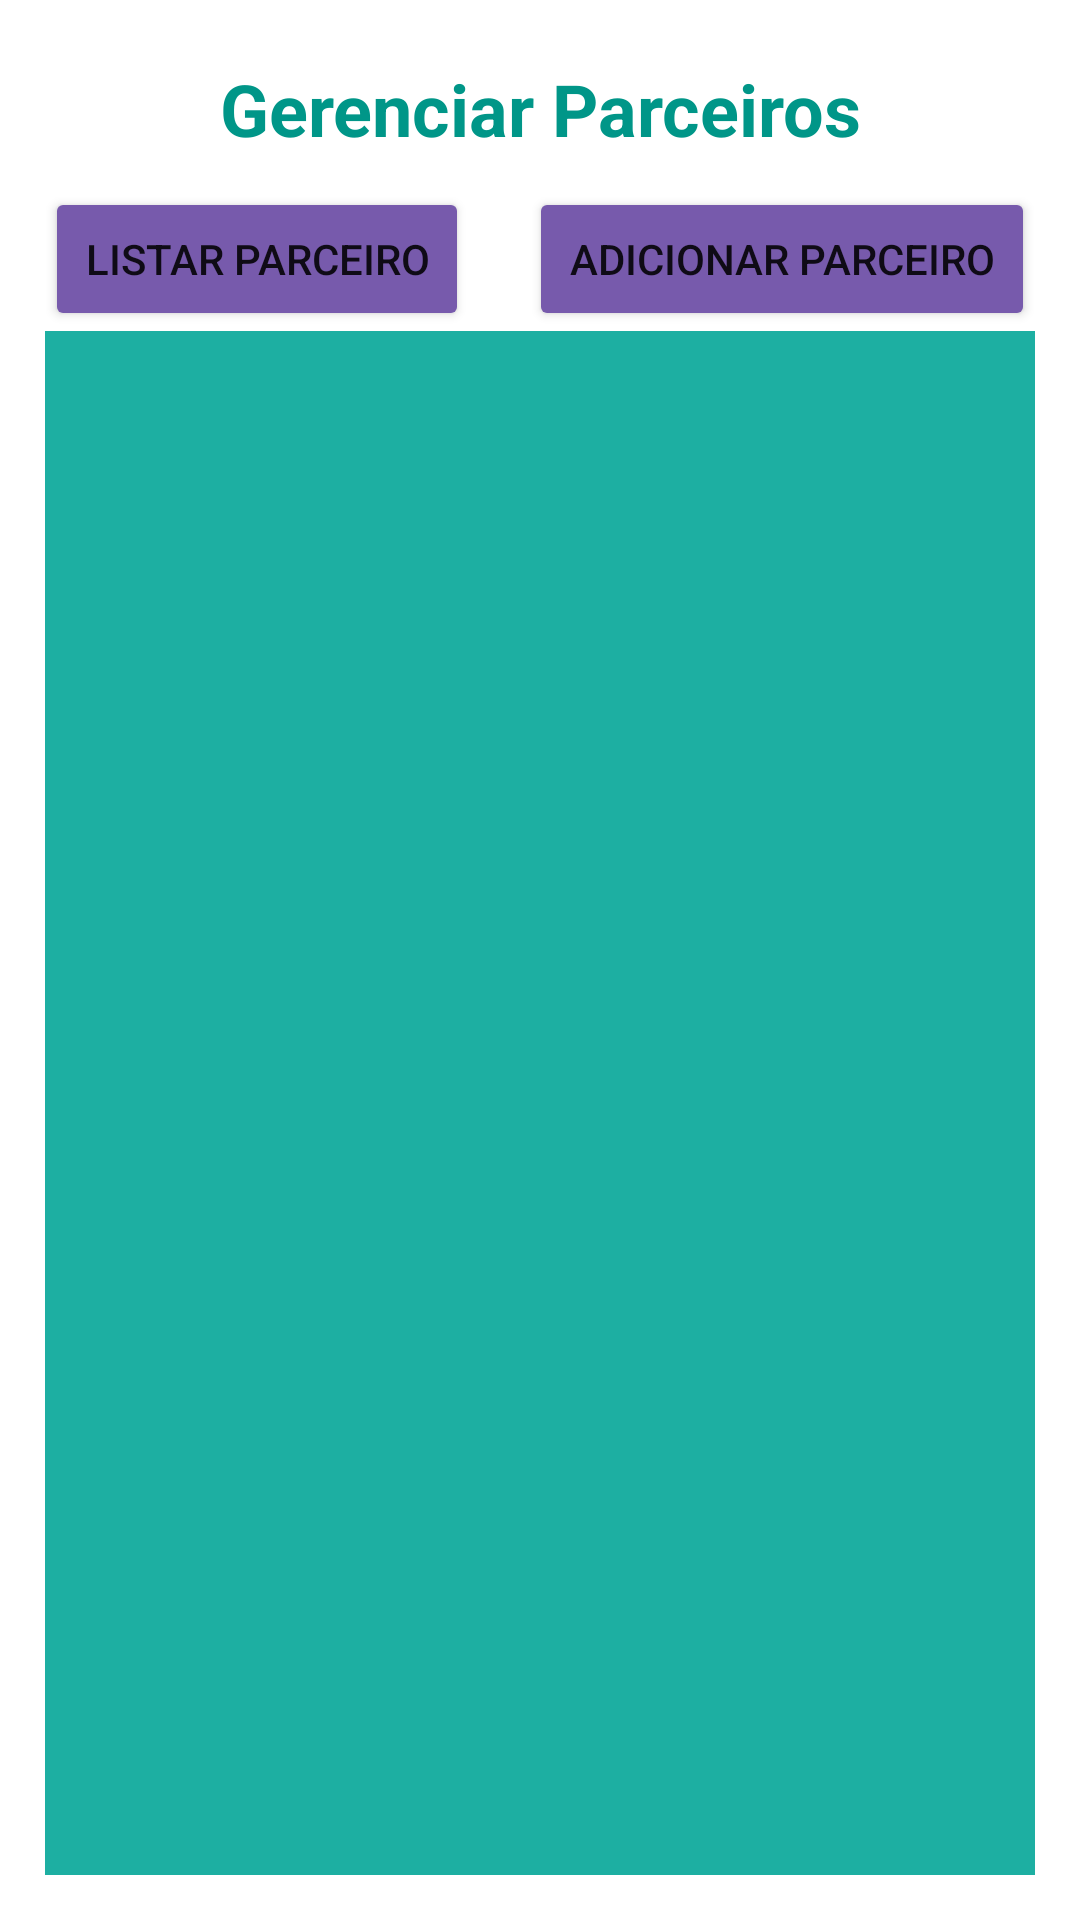

This screen was rendered from an Android layout file. Write that file and the resources it references.
<!-- AndroidManifest.xml: application theme Theme.How6GerenciarOng -->
<!-- res/layout/parceiros_activity_main.xml -->
<?xml version="1.0" encoding="utf-8"?>
<FrameLayout xmlns:android="http://schemas.android.com/apk/res/android"
    xmlns:app="http://schemas.android.com/apk/res-auto"
    xmlns:tools="http://schemas.android.com/tools"
    android:layout_width="match_parent"
    android:layout_height="match_parent"
    tools:context=".parceiros.ParceirosMainActivity">



    <LinearLayout
        android:layout_width="match_parent"
        android:layout_height="match_parent"
        android:orientation="vertical"
        android:padding="15dp">

        <TextView
            android:id="@+id/textView2"
            android:layout_width="match_parent"
            android:layout_height="wrap_content"
            android:layout_marginBottom="5dp"
            android:padding="5dp"
            android:text="Gerenciar Parceiros"
            android:textAlignment="center"
            android:textColor="@color/purple_500"
            android:textSize="24sp"
            android:textStyle="bold" />

        <LinearLayout
            android:layout_width="match_parent"
            android:layout_height="wrap_content"
            android:orientation="horizontal">

            <Button
                android:id="@+id/button_listar_parceiro"
                android:layout_width="wrap_content"
                android:layout_height="wrap_content"
                android:layout_marginEnd="10dp"
                android:layout_weight="1"
                android:backgroundTint="#775AAC"
                android:text="Listar Parceiro" />

            <Button
                android:id="@+id/buttton_Adiconar_parceirosss"
                android:layout_width="wrap_content"
                android:layout_height="wrap_content"
                android:layout_marginStart="10dp"
                android:layout_weight="1"
                android:backgroundTint="#775AAC"
                android:text="adicionar parceiro" />
        </LinearLayout>

        <FrameLayout
            android:id="@+id/frame_parceiro"
            android:layout_width="match_parent"
            android:layout_height="match_parent"
            android:background="#1DAFA2">

        </FrameLayout>
    </LinearLayout>
</FrameLayout>
<!-- resources referenced by this layout -->
<resources>
  <color name="purple_500">#009688</color>
  <style name="Theme.How6GerenciarOng" parent="Theme.MaterialComponents.DayNight.DarkActionBar">
          
          <item name="colorPrimary">@color/purple_500</item>
          <item name="colorPrimaryVariant">@color/purple_700</item>
          <item name="colorOnPrimary">@color/white</item>
          
          <item name="colorSecondary">@color/teal_200</item>
          <item name="colorSecondaryVariant">@color/teal_700</item>
          <item name="colorOnSecondary">@color/black</item>
          
          <item name="android:statusBarColor" tools:targetApi="l">?attr/colorPrimaryVariant</item>
          
      </style>
  <color name="purple_700">#FF3700B3</color>
  <color name="white">#FFFFFFFF</color>
  <color name="teal_200">#FF03DAC5</color>
  <color name="teal_700">#1DAFA2</color>
  <color name="black">#FF000000</color>
</resources>
